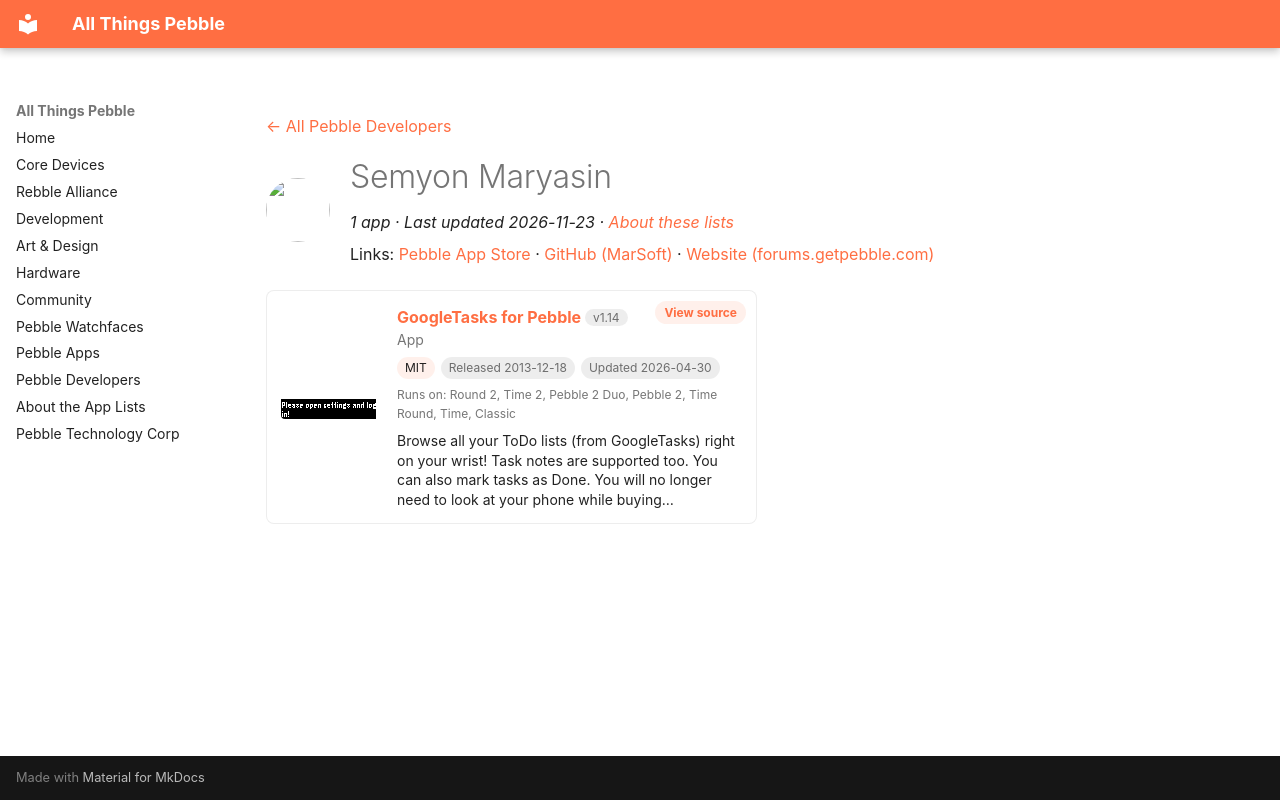

repository: saltedlolly/all-things-pebble · page: developers/semyon-maryasin.html · generator: mkdocs

---
title: "Semyon Maryasin"
hide:
  - toc
---

<!-- Generated by scripts/update_app_directory.py: do not edit by hand -->
[← All Pebble Developers](../developers.md)

<div class="dev-header" markdown>
<img class="dev-avatar" src="https://github.com/MarSoft.png?size=128" alt="" width="64" height="64" loading="lazy" onerror="this.remove()">
<div class="dev-intro" markdown>

# Semyon Maryasin

*1 app · Last updated 2026-11-23 · [About these lists](../about-app-lists.md)*

Links: [Pebble App Store](https://apps.repebble.com/apps/dev/semyon-maryasin_52b1f151cd41832b4000000c) · [GitHub (MarSoft)](https://github.com/MarSoft) · [Website (forums.getpebble.com)](http://forums.getpebble.com/discussion/9564/watchapp-pebblenotes-a-google-tasks-client-free-opensource/p1)

</div>
</div>

<div class="app-grid dev-apps" data-search-exclude>
<div class="app-card" data-type="watchapp" data-title="googletasks for pebble" data-released="2013-12-18" data-updated="2026-04-30">
<a class="app-shot" href="https://apps.repebble.com/52b1fc07cd41830cc200001e" data-search-exclude><img src="../images/apps/52b1fc07cd41830cc200001e.png" alt="GoogleTasks for Pebble" loading="lazy"></a>
<div class="app-info">
<h2 class="app-name" id="app-52b1fc07cd41830cc200001e"><a href="https://apps.repebble.com/52b1fc07cd41830cc200001e">GoogleTasks for Pebble</a> <span class="app-version" title="Latest version" data-search-exclude>v1.14</span></h2>
<a class="app-source" href="http://github.com/MarSoft/PebbleNotes" title="Source code" data-search-exclude>View source</a>
<div class="app-dev">App</div>
<div class="app-tags" data-search-exclude><span class="app-licence" title="Licence">MIT</span> <span title="First published in the app store">Released 2013-12-18</span> <span title="Latest release in the app store">Updated 2026-04-30</span></div>
<div class="app-watches" title="Supported watches" data-search-exclude>Runs on: Round 2, Time 2, Pebble 2 Duo, Pebble 2, Time Round, Time, Classic</div>
<p class="app-desc">Browse all your ToDo lists (from GoogleTasks) right on your wrist! Task notes are supported too. You can also mark tasks as Done. You will no longer need to look at your phone while buying…</p>
</div>
</div>
</div>
